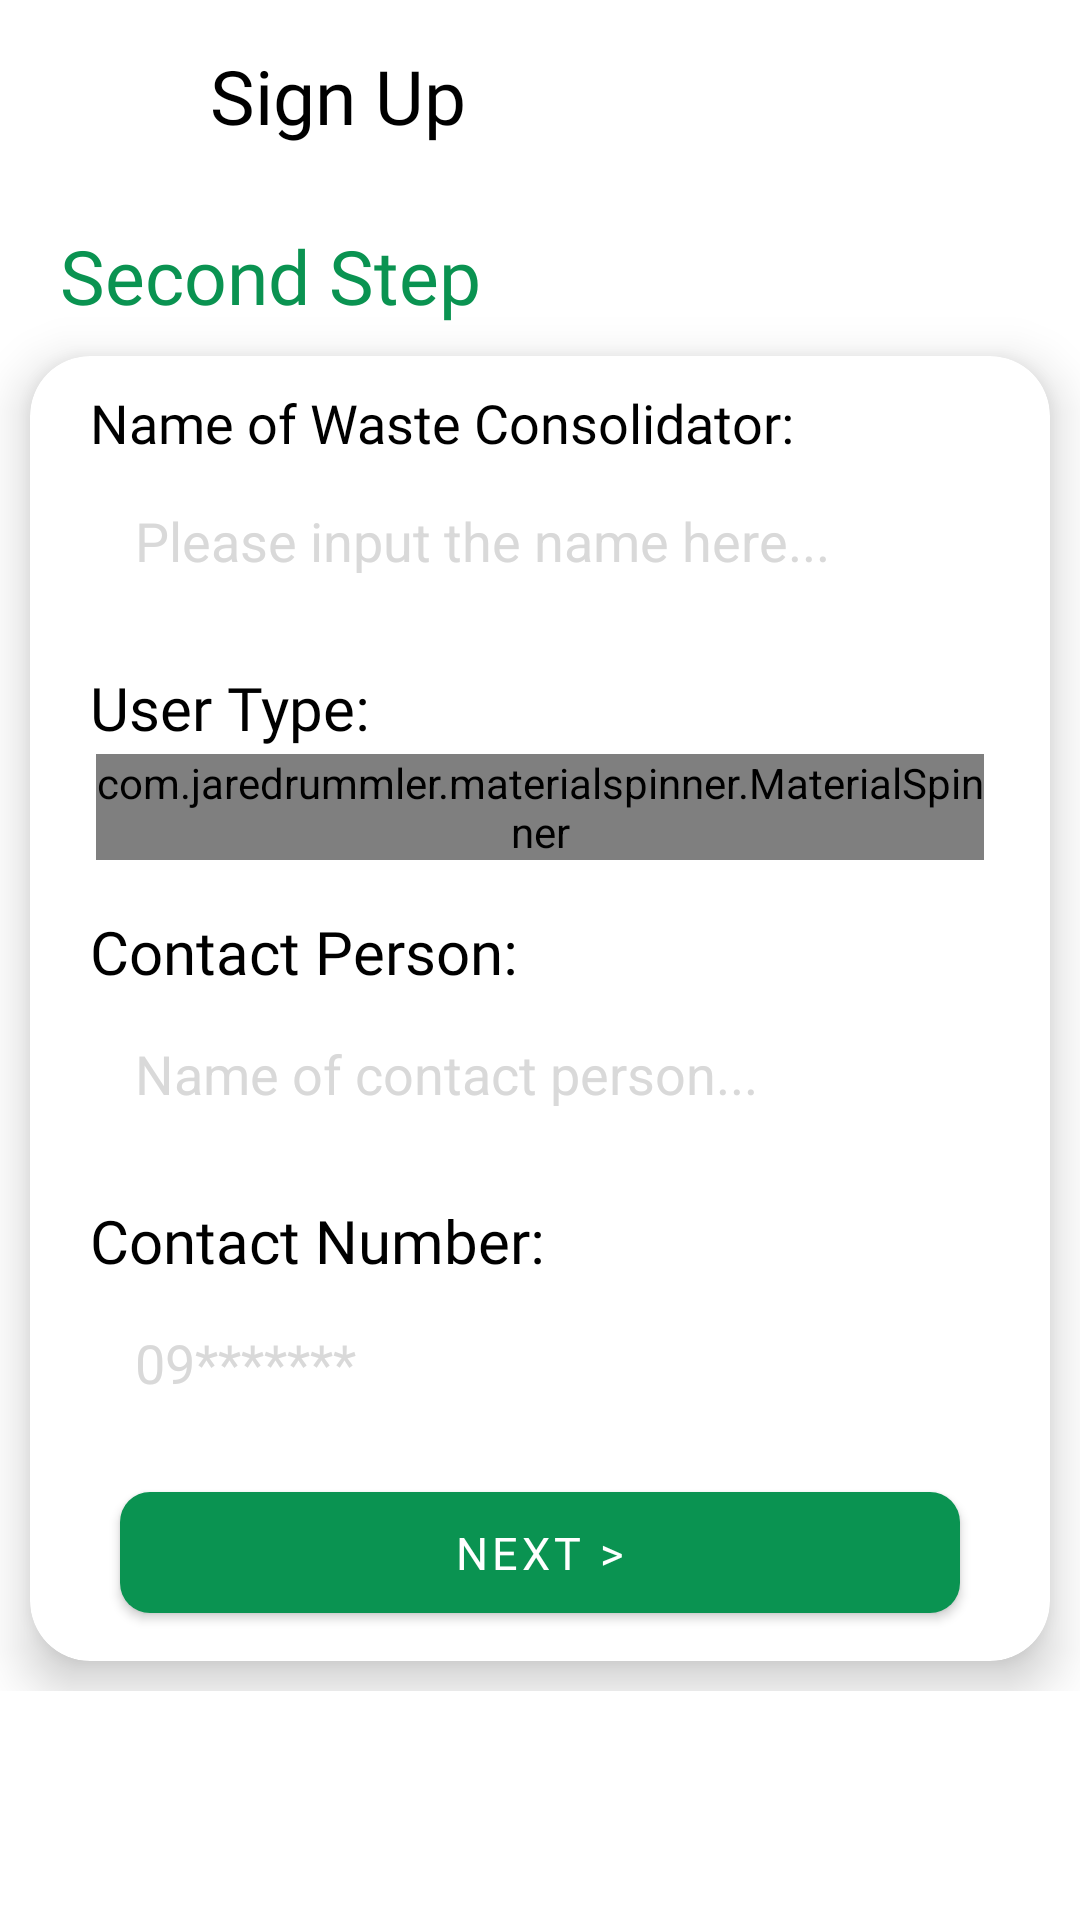

Write the Android layout XML for this screen, with the resource values it uses.
<!-- AndroidManifest.xml: application theme Theme.MaterialComponents.NoActionBar -->
<!-- res/layout/activity_consolidator_sign_up_details.xml -->
<?xml version="1.0" encoding="utf-8"?>
<LinearLayout xmlns:android="http://schemas.android.com/apk/res/android"
    xmlns:app="http://schemas.android.com/apk/res-auto"
    xmlns:tools="http://schemas.android.com/tools"
    android:layout_width="match_parent"
    android:layout_height="match_parent"
    android:orientation="vertical"
    android:background="@color/white"
    tools:context=".authentication.consolidator_sign_up_details">

    <LinearLayout
        android:layout_width="match_parent"
        android:layout_height="match_parent"
        android:orientation="vertical">

        <LinearLayout
            android:layout_width="match_parent"
            android:layout_height="wrap_content"
            android:orientation="horizontal">

            <ImageView
                android:id="@+id/ivBack"
                android:layout_width="50dp"
                android:layout_height="50dp"
                android:background="@drawable/back"
                android:layout_marginTop="10dp"/>

            <TextView
                android:layout_width="wrap_content"
                android:layout_height="wrap_content"
                android:layout_marginHorizontal="20dp"
                android:text="Sign Up"
                android:textColor="@color/black"
                android:textSize="25sp"
                android:fontFamily="@font/pbold"
                android:layout_marginTop="15dp"
                android:layout_marginLeft="5dp"/>

        </LinearLayout>


        <ScrollView
            android:layout_width="match_parent"
            android:layout_height="match_parent"
            android:scrollIndicators="none">

            <LinearLayout
                android:layout_width="match_parent"
                android:layout_height="match_parent"
                android:orientation="vertical">

                <TextView
                    android:layout_width="wrap_content"
                    android:layout_height="wrap_content"
                    android:layout_marginHorizontal="20dp"
                    android:text="Second Step"
                    android:textColor="@color/green"
                    android:textSize="25sp"
                    android:fontFamily="@font/pbold"
                    android:layout_marginTop="15dp"
                    android:layout_marginLeft="5dp"/>

                <androidx.cardview.widget.CardView
                    android:layout_width="match_parent"
                    android:layout_height="wrap_content"
                    app:cardCornerRadius="20dp"
                    app:cardElevation="10dp"
                    android:backgroundTint="@color/white"
                    android:layout_marginHorizontal="10dp"
                    android:layout_marginVertical="10dp">

                    <LinearLayout
                        android:layout_width="match_parent"
                        android:layout_height="match_parent"
                        android:padding="10dp"
                        android:orientation="vertical">

                        <TextView
                            android:layout_width="wrap_content"
                            android:layout_height="wrap_content"
                            android:layout_marginHorizontal="10dp"
                            android:text="Name of Waste Consolidator:"
                            android:textColor="@color/black"
                            android:textSize="18sp"
                            android:fontFamily="@font/pbold"
                            android:layout_marginLeft="5dp"/>

                        <EditText
                            android:id="@+id/etName"
                            android:layout_width="match_parent"
                            android:layout_height="wrap_content"
                            android:hint="Please input the name here..."
                            android:textColorHint="@color/grey"
                            android:padding="15dp"
                            android:background="@drawable/edit_text_layout"
                            android:inputType="text"
                            android:textColor="@color/green"
                            android:layout_marginHorizontal="10dp"/>

                        <TextView
                            android:layout_width="wrap_content"
                            android:layout_height="wrap_content"
                            android:layout_marginHorizontal="10dp"
                            android:text="User Type:"
                            android:textColor="@color/black"
                            android:textSize="20sp"
                            android:fontFamily="@font/pbold"
                            android:layout_marginTop="15dp" />

                        <LinearLayout
                            android:layout_width="match_parent"
                            android:layout_height="wrap_content"
                            android:background="@drawable/edit_text_layout"
                            android:padding="2dp"
                            android:layout_marginHorizontal="10dp">
                            <com.jaredrummler.materialspinner.MaterialSpinner
                                android:id="@+id/sUserType"
                                android:layout_width="match_parent"
                                android:layout_height="wrap_content"
                                app:ms_padding_left="10dp"
                                android:textSize="17dp"
                                android:gravity="left"
                                android:textColorHint="@color/grey"
                                app:ms_hint_color="@color/grey"
                                app:ms_arrow_tint="@color/black"
                                android:textColor="@color/green" />
                        </LinearLayout>

                        <TextView
                            android:layout_width="wrap_content"
                            android:layout_height="wrap_content"
                            android:layout_marginHorizontal="10dp"
                            android:text="Contact Person: "
                            android:textColor="@color/black"
                            android:textSize="20sp"
                            android:fontFamily="@font/pbold"
                            android:layout_marginTop="15dp" />


                        <EditText
                            android:id="@+id/etContactPerson"
                            android:layout_width="match_parent"
                            android:layout_height="wrap_content"
                            android:hint="Name of contact person..."
                            android:textColorHint="@color/grey"
                            android:drawablePadding="10dp"
                            android:padding="15dp"
                            android:background="@drawable/edit_text_layout"
                            android:inputType="text"
                            android:textColor="@color/green"
                            android:layout_marginHorizontal="10dp"/>


                        <TextView
                            android:layout_width="wrap_content"
                            android:layout_height="wrap_content"
                            android:layout_marginHorizontal="10dp"
                            android:text="Contact Number:"
                            android:textColor="@color/black"
                            android:textSize="20sp"
                            android:fontFamily="@font/pbold"
                            android:layout_marginTop="15dp" />

                        <EditText
                            android:id="@+id/etNumber"
                            android:layout_width="match_parent"
                            android:layout_height="wrap_content"
                            android:hint="09*******"
                            android:textColorHint="@color/grey"
                            android:padding="15dp"
                            android:background="@drawable/edit_text_layout"
                            android:inputType="number"
                            android:textColor="@color/green"
                            android:layout_marginHorizontal="10dp"/>


                        <com.google.android.material.button.MaterialButton
                            android:id="@+id/btnNext"
                            android:layout_width="match_parent"
                            android:layout_height="wrap_content"
                            android:text="NEXT >"
                            android:fontFamily="@font/pbold"
                            android:textSize="15sp"
                            android:textColor="@color/white"
                            android:padding="10dp"
                            app:backgroundTint="@color/green"
                            app:cornerRadius="10dp"
                            android:layout_marginTop="10dp"
                            android:layout_marginHorizontal="20dp"/>


                    </LinearLayout>

                </androidx.cardview.widget.CardView>

            </LinearLayout>

        </ScrollView>




    </LinearLayout>

</LinearLayout>
<!-- resources referenced by this layout -->
<resources>
  <color name="black">#FF000000</color>
  <color name="green">#0A9351</color>
  <color name="grey">#D9D9D9</color>
  <color name="white">#FFFFFFFF</color>
</resources>
